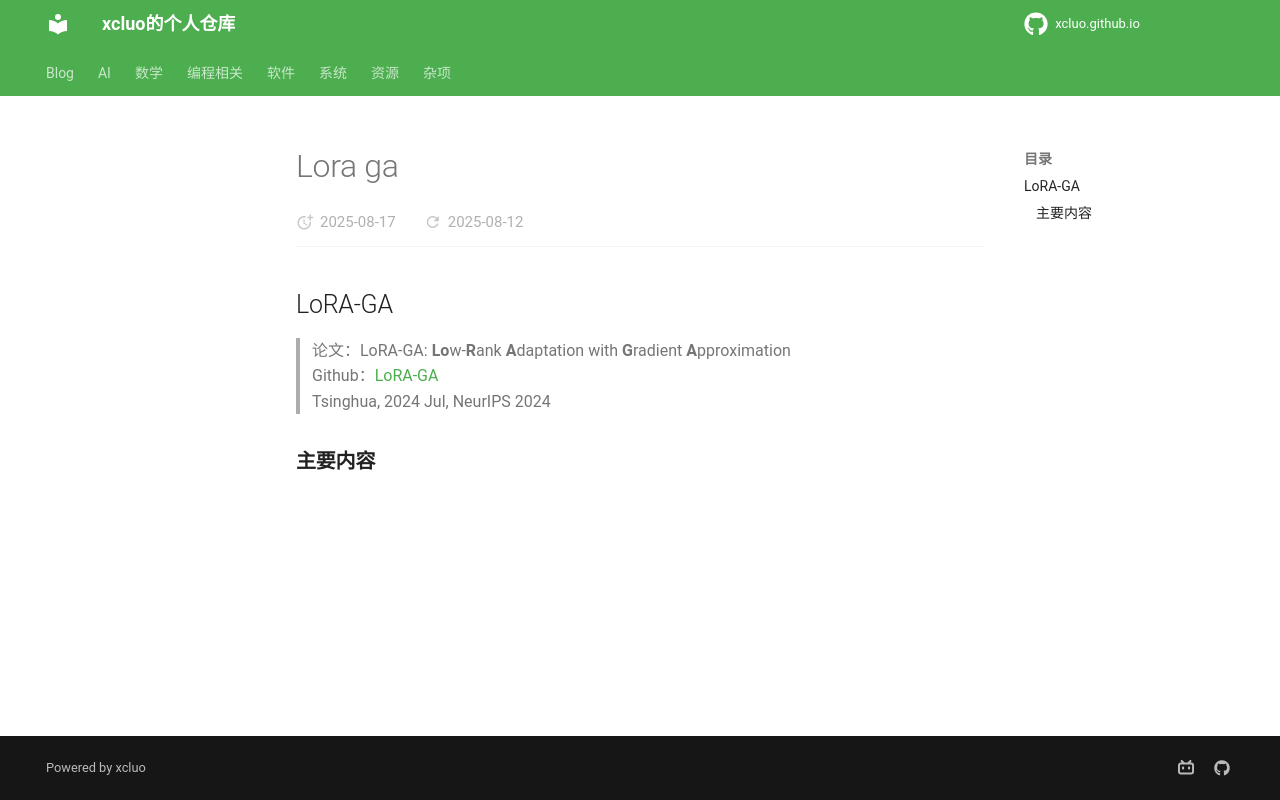

repository: xcluo/xcluo.github.io · page: AI/Paper_Reading/Trick/LLM_Extend/PEFT/lora-ga.html · generator: mkdocs

## LoRA-GA
> 论文：LoRA-GA: **Lo**w-**R**ank **A**daptation with **G**radient **A**pproximation  
> Github：[LoRA-GA](https://github.com/Outsider565/LoRA-GA)  
> Tsinghua, 2024 Jul, NeurIPS 2024

### 主要内容
